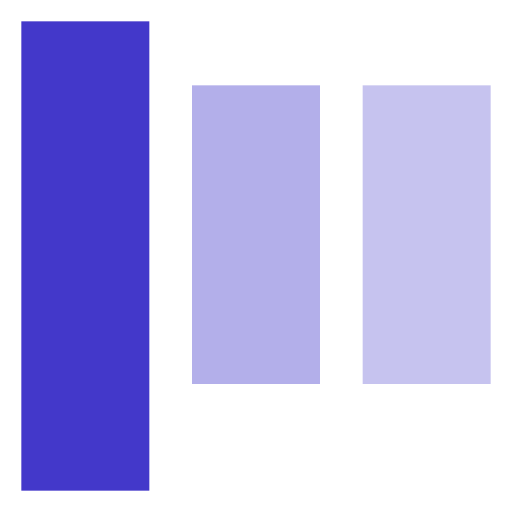
t = 0.00 s
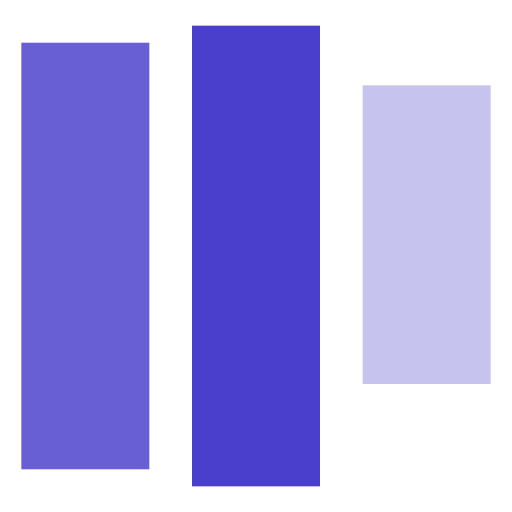
t = 0.19 s
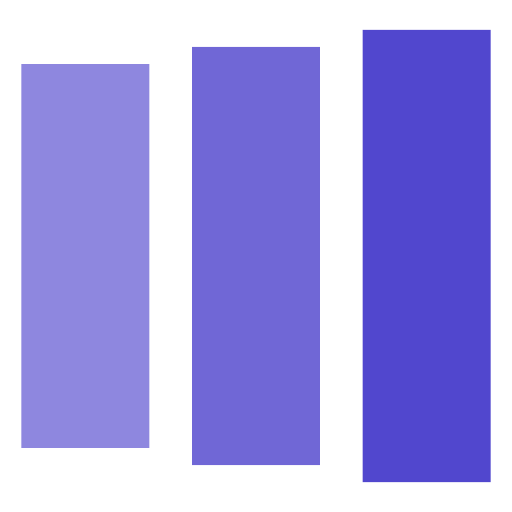
t = 0.38 s
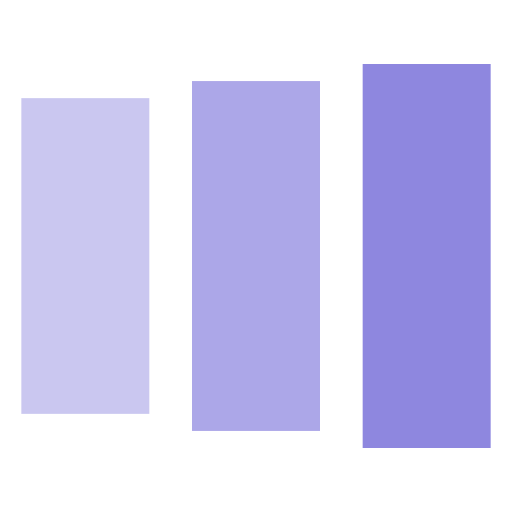
t = 0.68 s
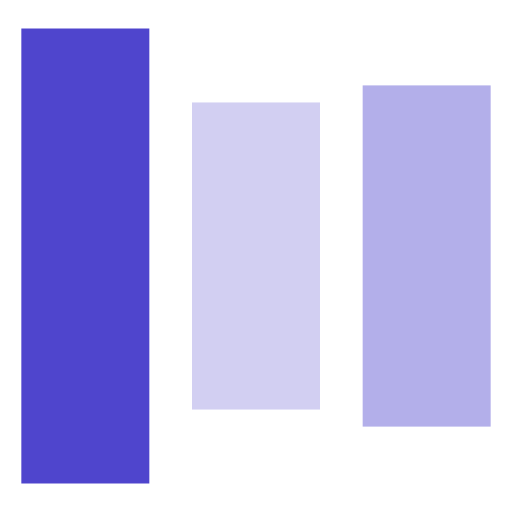
t = 0.86 s
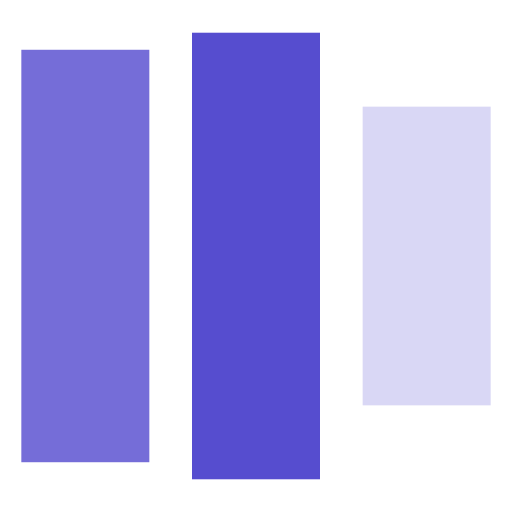
t = 1.05 s

The animated SVG that drew these frames (rendered in a browser with its animation timeline set to each time). Animation: 9 SMIL elements (animate=9); one cycle of 1.05 s.

<svg width="24" height="24" viewBox="0 0 24 24" xmlns="http://www.w3.org/2000/svg" fill="#4338ca"><rect x="1" y="4" width="6" height="14" opacity="1"><animate id="spinner_aqiq" begin="0;spinner_xVBj.end-0.25s" attributeName="y" dur="0.75s" values="1;5" fill="freeze"/><animate begin="0;spinner_xVBj.end-0.25s" attributeName="height" dur="0.75s" values="22;14" fill="freeze"/><animate begin="0;spinner_xVBj.end-0.25s" attributeName="opacity" dur="0.75s" values="1;.2" fill="freeze"/></rect><rect x="9" y="4" width="6" height="14" opacity=".4"><animate begin="spinner_aqiq.begin+0.15s" attributeName="y" dur="0.75s" values="1;5" fill="freeze"/><animate begin="spinner_aqiq.begin+0.15s" attributeName="height" dur="0.75s" values="22;14" fill="freeze"/><animate begin="spinner_aqiq.begin+0.15s" attributeName="opacity" dur="0.75s" values="1;.2" fill="freeze"/></rect><rect x="17" y="4" width="6" height="14" opacity=".3"><animate id="spinner_xVBj" begin="spinner_aqiq.begin+0.3s" attributeName="y" dur="0.75s" values="1;5" fill="freeze"/><animate begin="spinner_aqiq.begin+0.3s" attributeName="height" dur="0.75s" values="22;14" fill="freeze"/><animate begin="spinner_aqiq.begin+0.3s" attributeName="opacity" dur="0.75s" values="1;.2" fill="freeze"/></rect></svg>
